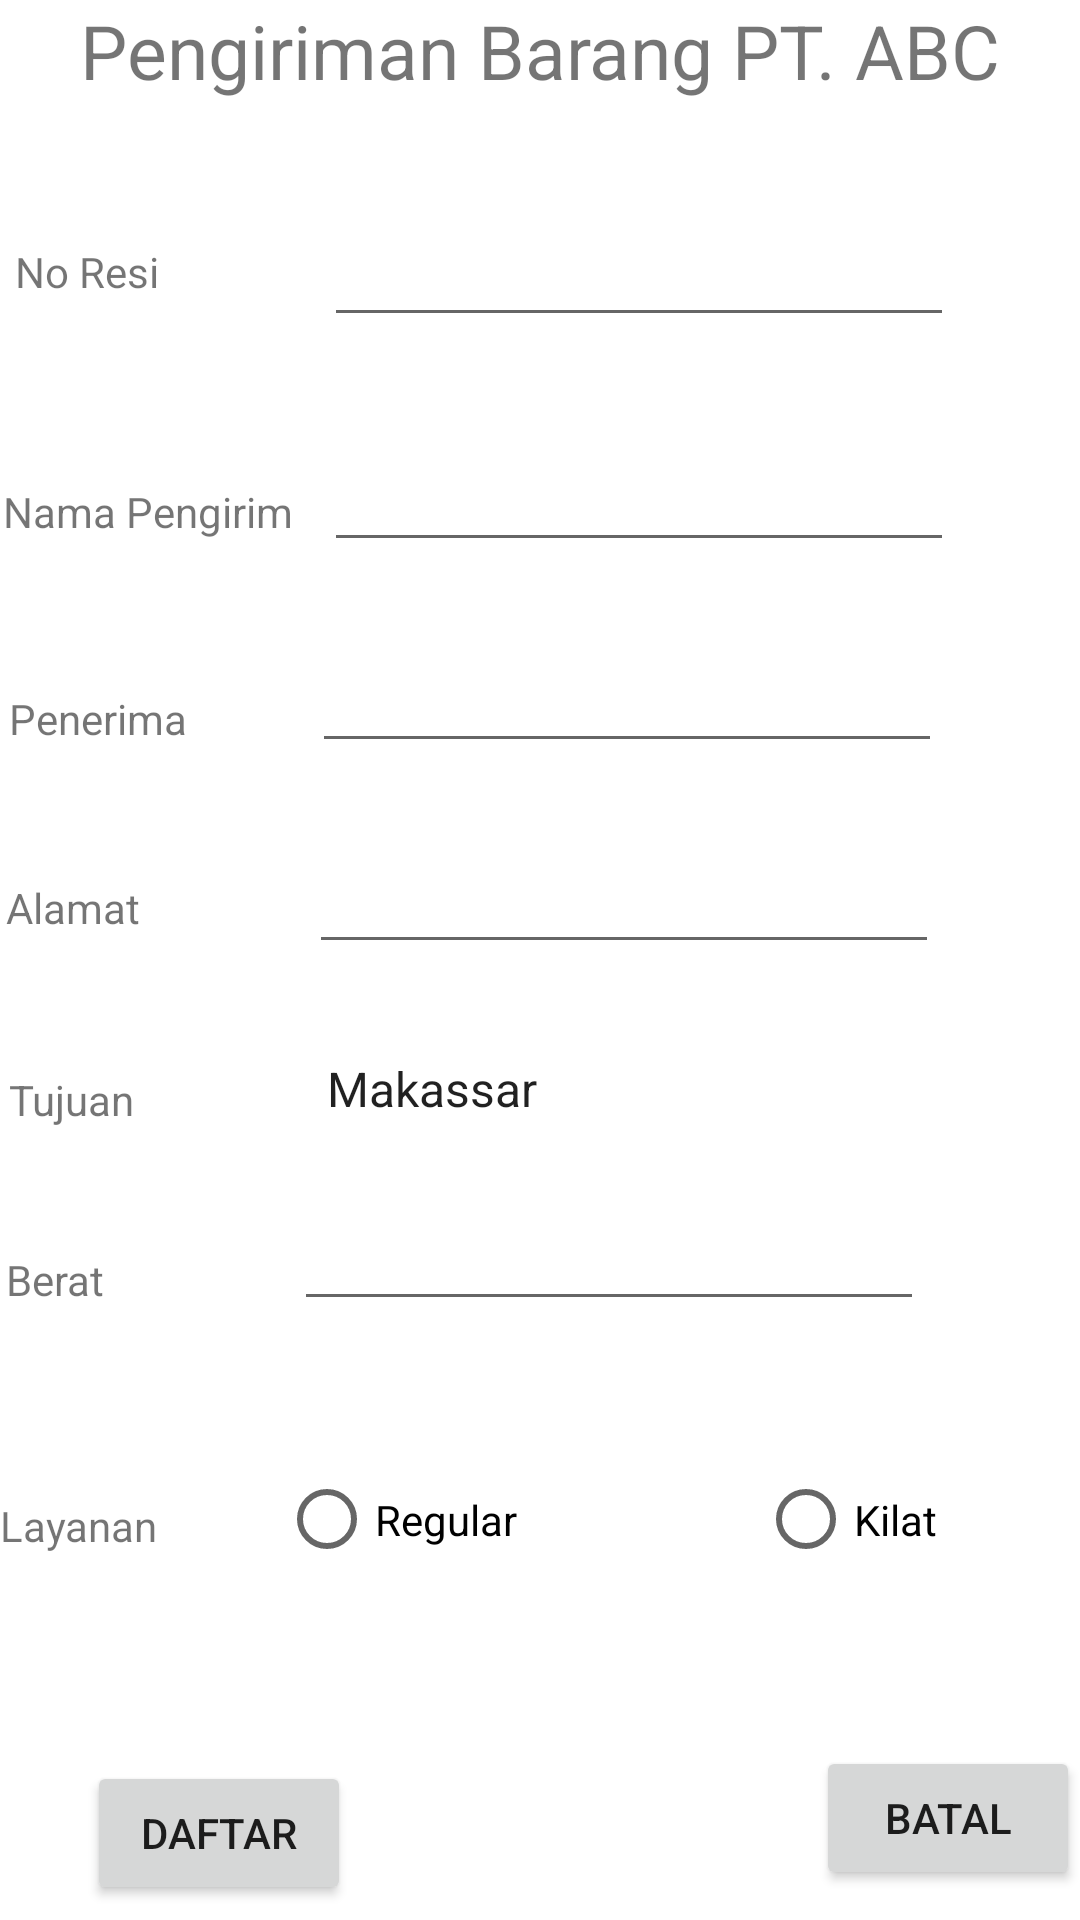

Layout XML and referenced resources for this Android screen:
<!-- AndroidManifest.xml: application theme Theme.Cob1 -->
<!-- res/layout/activity_main.xml -->
<?xml version="1.0" encoding="utf-8"?>
<AbsoluteLayout xmlns:android="http://schemas.android.com/apk/res/android"
    xmlns:app="http://schemas.android.com/apk/res-auto"
    xmlns:tools="http://schemas.android.com/tools"
    android:layout_width="match_parent"
    android:layout_height="match_parent"
    tools:context=".MainActivity">

    <TextView
        android:id="@+id/judul"
        android:layout_width="match_parent"
        android:layout_height="wrap_content"
        android:text="Pengiriman Barang PT. ABC"
        android:textAlignment="center"
        android:textSize="25sp"
        app:layout_constraintEnd_toEndOf="parent"
        app:layout_constraintStart_toStartOf="parent"
        app:layout_constraintTop_toTopOf="parent" />

    <TextView
        android:id="@+id/txtResi"
        android:layout_width="wrap_content"
        android:layout_height="wrap_content"
        android:layout_x="5dp"
        android:layout_y="81dp"
        android:text="No Resi"
        tools:layout_editor_absoluteX="14dp"
        tools:layout_editor_absoluteY="108dp" />

    <EditText
        android:id="@+id/editTextResi"
        android:layout_width="wrap_content"
        android:layout_height="wrap_content"
        android:layout_x="108dp"
        android:layout_y="71dp"
        android:ems="10"
        android:inputType="textPersonName"
        tools:layout_editor_absoluteX="108dp"
        tools:layout_editor_absoluteY="93dp" />

    <TextView
        android:id="@+id/txtNama"
        android:layout_width="wrap_content"
        android:layout_height="wrap_content"
        android:layout_x="1dp"
        android:layout_y="161dp"
        android:text="Nama Pengirim"
        tools:layout_editor_absoluteX="0dp"
        tools:layout_editor_absoluteY="164dp" />

    <EditText
        android:id="@+id/editTextNama"
        android:layout_width="wrap_content"
        android:layout_height="wrap_content"
        android:layout_x="108dp"
        android:layout_y="146dp"
        android:ems="10"
        android:inputType="textPersonName"
        tools:layout_editor_absoluteX="108dp"
        tools:layout_editor_absoluteY="147dp" />

    <EditText
        android:id="@+id/editTextPenerima"
        android:layout_width="wrap_content"
        android:layout_height="wrap_content"
        android:layout_x="104dp"
        android:layout_y="213dp"
        android:ems="10"
        android:inputType="textPersonName"
        tools:layout_editor_absoluteX="108dp"
        tools:layout_editor_absoluteY="206dp" />

    <TextView
        android:id="@+id/txtPenerima"
        android:layout_width="wrap_content"
        android:layout_height="wrap_content"
        android:layout_x="3dp"
        android:layout_y="230dp"
        android:text="Penerima"
        tools:layout_editor_absoluteX="14dp"
        tools:layout_editor_absoluteY="221dp" />

    <EditText
        android:id="@+id/editTextAlamat"
        android:layout_width="wrap_content"
        android:layout_height="wrap_content"
        android:layout_x="103dp"
        android:layout_y="280dp"
        android:ems="10"
        android:inputType="textPersonName"
        tools:layout_editor_absoluteX="108dp"
        tools:layout_editor_absoluteY="261dp" />

    <TextView
        android:id="@+id/txtAlamat"
        android:layout_width="wrap_content"
        android:layout_height="wrap_content"
        android:layout_x="2dp"
        android:layout_y="293dp"
        android:text="Alamat"
        tools:layout_editor_absoluteX="14dp"
        tools:layout_editor_absoluteY="276dp" />

    <TextView
        android:id="@+id/txtTujuan"
        android:layout_width="wrap_content"
        android:layout_height="wrap_content"
        android:layout_x="3dp"
        android:layout_y="357dp"
        android:text="Tujuan"
        tools:layout_editor_absoluteX="14dp"
        tools:layout_editor_absoluteY="327dp" />

    <Spinner
        android:id="@+id/spinnerTujuan"
        android:layout_width="300dp"
        android:layout_height="wrap_content"
        android:layout_x="101dp"
        android:layout_y="351dp"
        android:entries="@array/tujuan"
        tools:layout_editor_absoluteX="108dp"
        tools:layout_editor_absoluteY="327dp" />

    <TextView
        android:id="@+id/txtBerat"
        android:layout_width="wrap_content"
        android:layout_height="wrap_content"
        android:layout_x="2dp"
        android:layout_y="417dp"
        android:text="Berat"
        tools:layout_editor_absoluteX="14dp"
        tools:layout_editor_absoluteY="371dp" />


    <TextView
        android:id="@+id/txtLayanan"
        android:layout_width="wrap_content"
        android:layout_height="wrap_content"
        android:layout_x="0dp"
        android:layout_y="499dp"
        android:text="Layanan"
        tools:layout_editor_absoluteX="14dp"
        tools:layout_editor_absoluteY="448dp" />

    <RadioGroup
        android:id="@+id/radioGroup"
        android:layout_width="300dp"
        android:layout_height="45dp"
        android:layout_x="93dp"
        android:layout_y="484dp"
        android:orientation="horizontal"
        tools:layout_editor_absoluteX="108dp"
        tools:layout_editor_absoluteY="439dp">

        <RadioButton
            android:id="@+id/rbRegular"
            android:layout_width="wrap_content"
            android:layout_height="wrap_content"
            android:layout_weight="1"
            android:text="Regular" />

        <RadioButton
            android:id="@+id/rbKilat"
            android:layout_width="wrap_content"
            android:layout_height="wrap_content"
            android:layout_weight="1"
            android:text="Kilat" />
    </RadioGroup>

    <Button
        android:id="@+id/btnDaftar"
        android:layout_width="wrap_content"
        android:layout_height="wrap_content"
        android:layout_x="29dp"
        android:layout_y="587dp"
        android:text="Daftar"
        tools:layout_editor_absoluteX="12dp"
        tools:layout_editor_absoluteY="581dp" />

    <Button
        android:id="@+id/btnBatal"
        android:layout_width="wrap_content"
        android:layout_height="wrap_content"
        android:layout_x="272dp"
        android:layout_y="582dp"
        android:text="Batal"
        tools:layout_editor_absoluteX="281dp"
        tools:layout_editor_absoluteY="582dp" />

    <EditText
        android:id="@+id/editTextBerat"
        android:layout_width="wrap_content"
        android:layout_height="wrap_content"
        android:layout_x="98dp"
        android:layout_y="399dp"
        android:ems="10"
        android:inputType="textPersonName" />


</AbsoluteLayout>
<!-- resources referenced by this layout -->
<resources>
  <string-array name="tujuan">
          <item>Makassar</item>
          <item>Bone</item>
          <item>Sinjai</item>
          <item>Palopo</item>
          <item>Barru</item>
          <item>Bulukumba</item>
          <item>Soppeng</item>
          <item>Takalar</item>
          <item>Enrekang</item>
      </string-array>
  <style name="Theme.Cob1" parent="Theme.MaterialComponents.DayNight.DarkActionBar">
          
          <item name="colorPrimary">@color/purple_500</item>
          <item name="colorPrimaryVariant">@color/purple_700</item>
          <item name="colorOnPrimary">@color/white</item>
          
          <item name="colorSecondary">@color/teal_200</item>
          <item name="colorSecondaryVariant">@color/teal_700</item>
          <item name="colorOnSecondary">@color/black</item>
          
          <item name="android:statusBarColor">?attr/colorPrimaryVariant</item>
          
      </style>
  <!-- not gathered from this repository: default colours our renderer supplied (Android Studio template values) -->
  <color name="purple_500">#FF6200EE</color>
  <color name="purple_700">#FF3700B3</color>
  <color name="teal_200">#FF03DAC5</color>
  <color name="teal_700">#FF018786</color>
  <color name="black">#FF000000</color>
  <color name="white">#FFFFFFFF</color>
</resources>
